Dataset: tomato (GitHub, ammarcho/PANTAS). Classes: busuk, sehat.

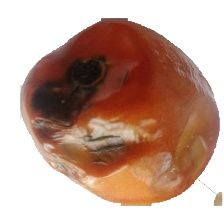
Label: busuk

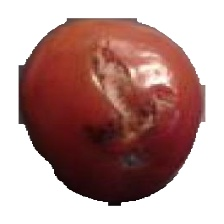
Label: busuk

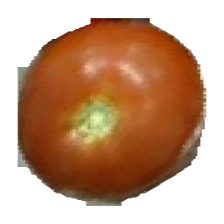
Label: sehat

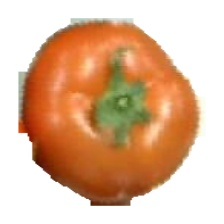
Label: sehat

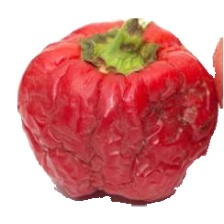
Label: busuk

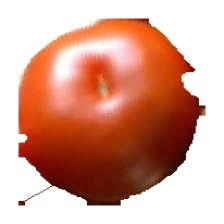
Label: sehat
